The GitHub repository MariamAnwer820/Document-Image-Classification contains a labelled image folder "rvlcdip_preprocessed1" with 10 categories: ADVE, email, form, letter, memo, news, note, report, resume, scientific document. Examples follow, each with its label.

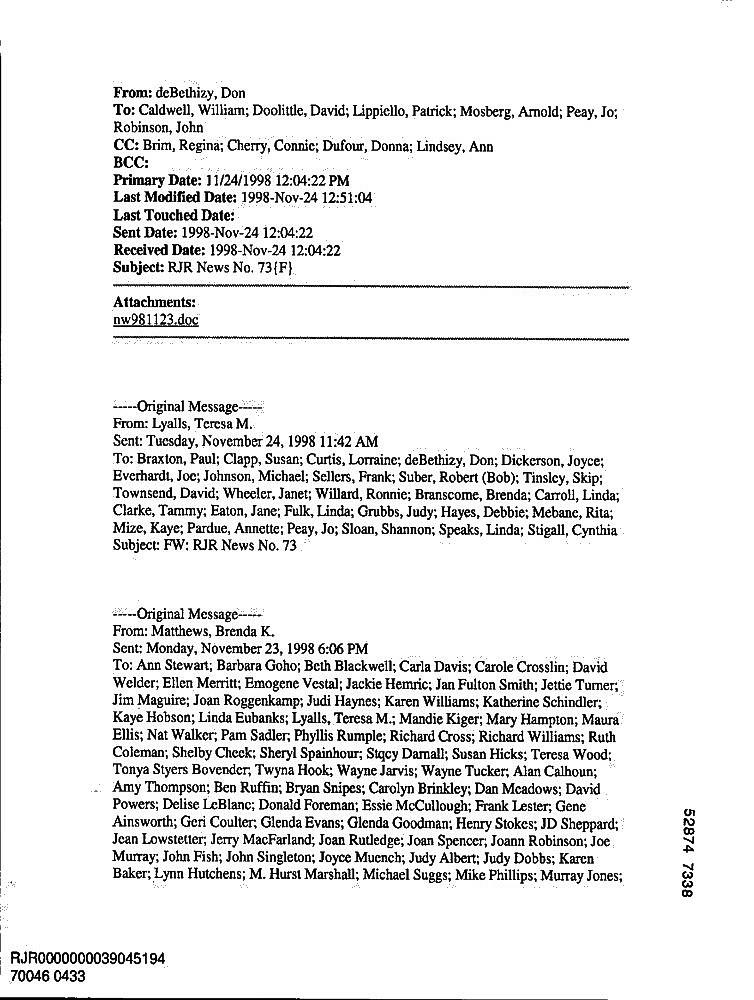
Label: email

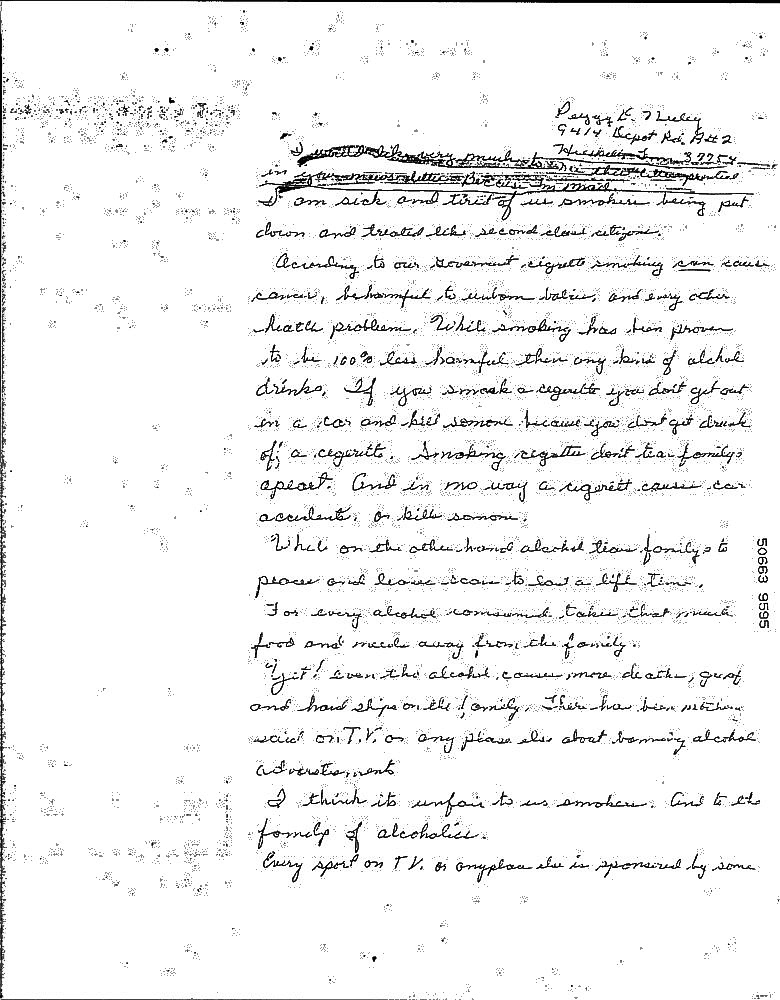
Label: note

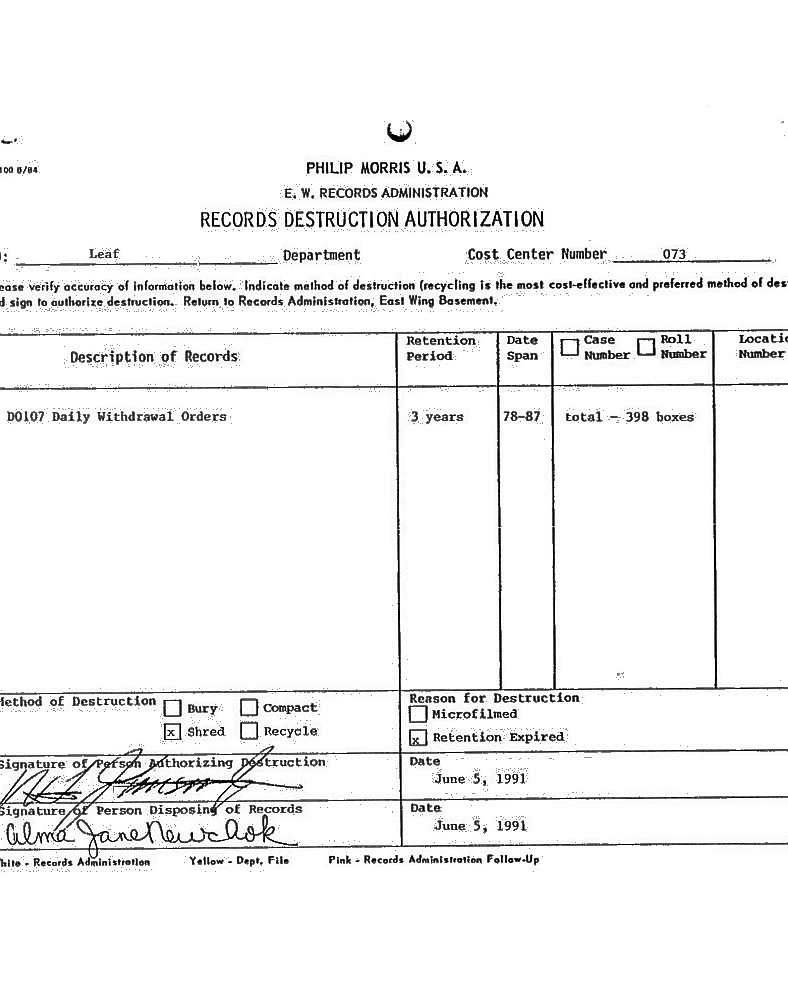
Label: form

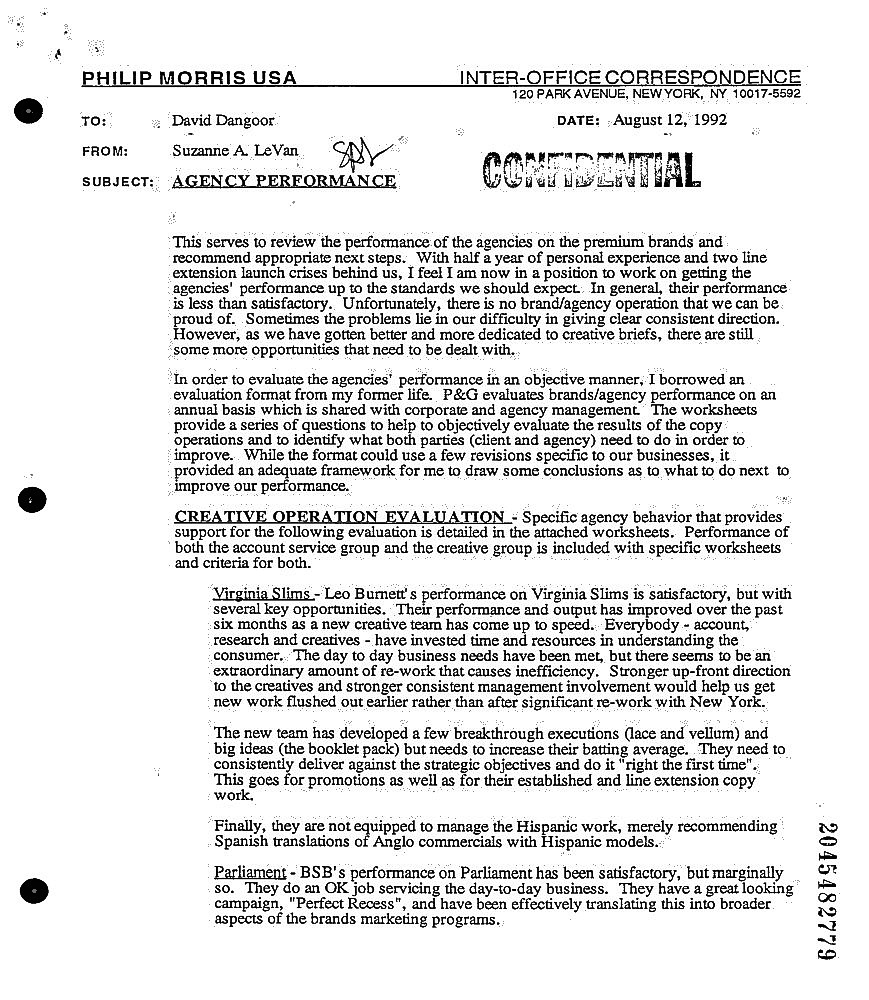
Label: memo

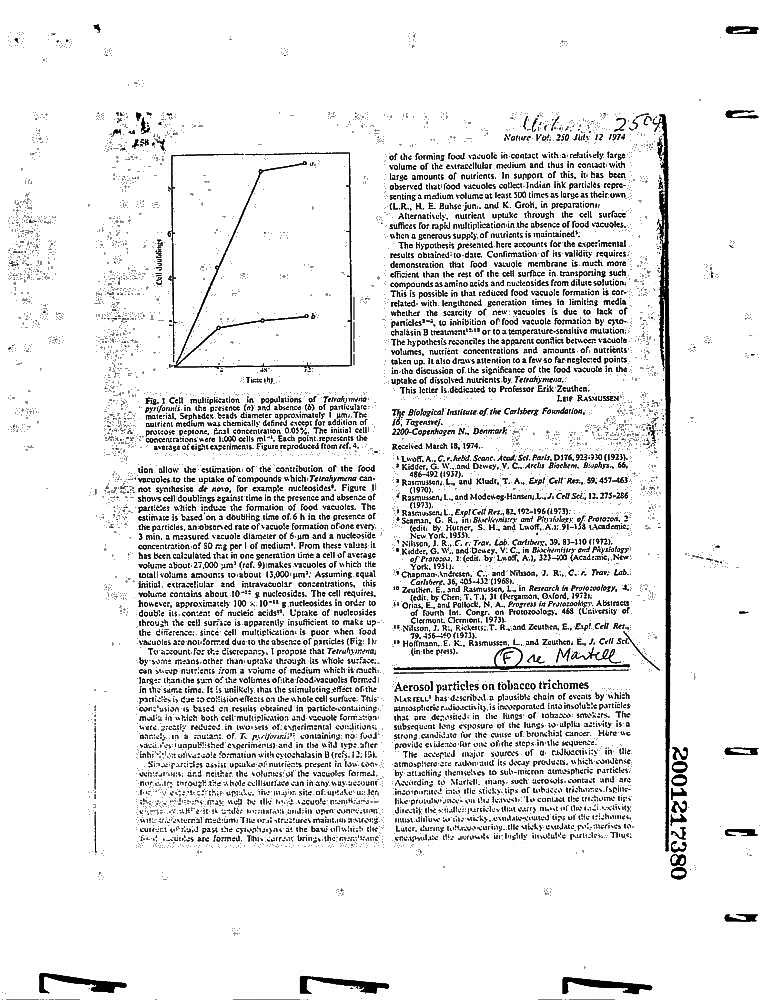
Label: scientific document

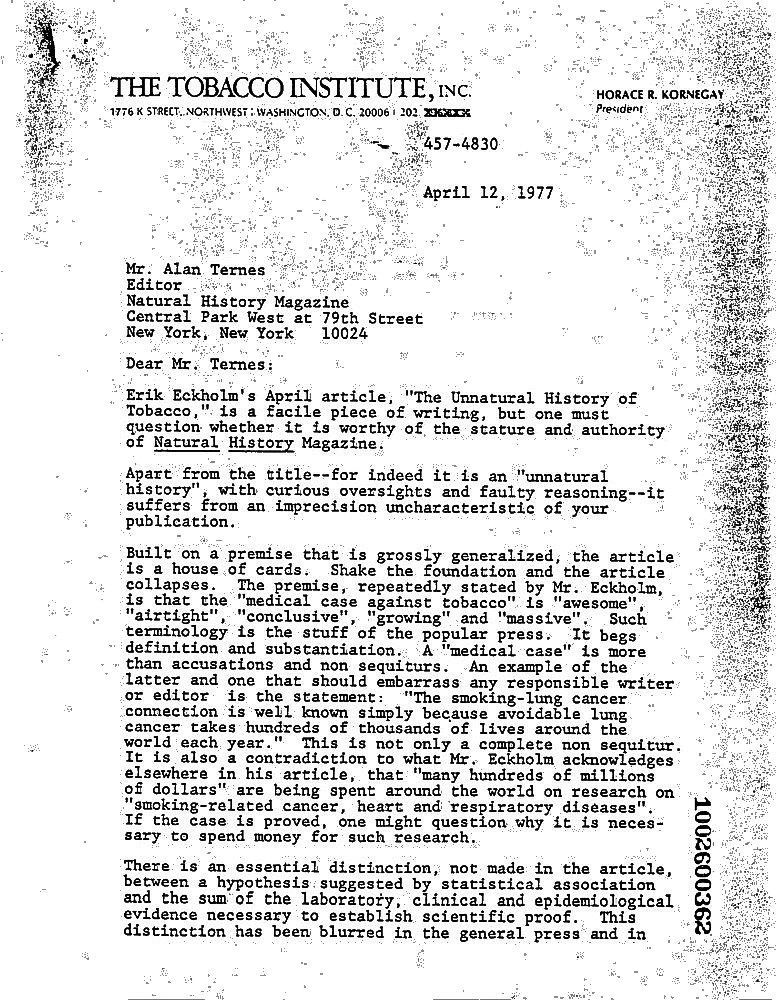
Label: letter
